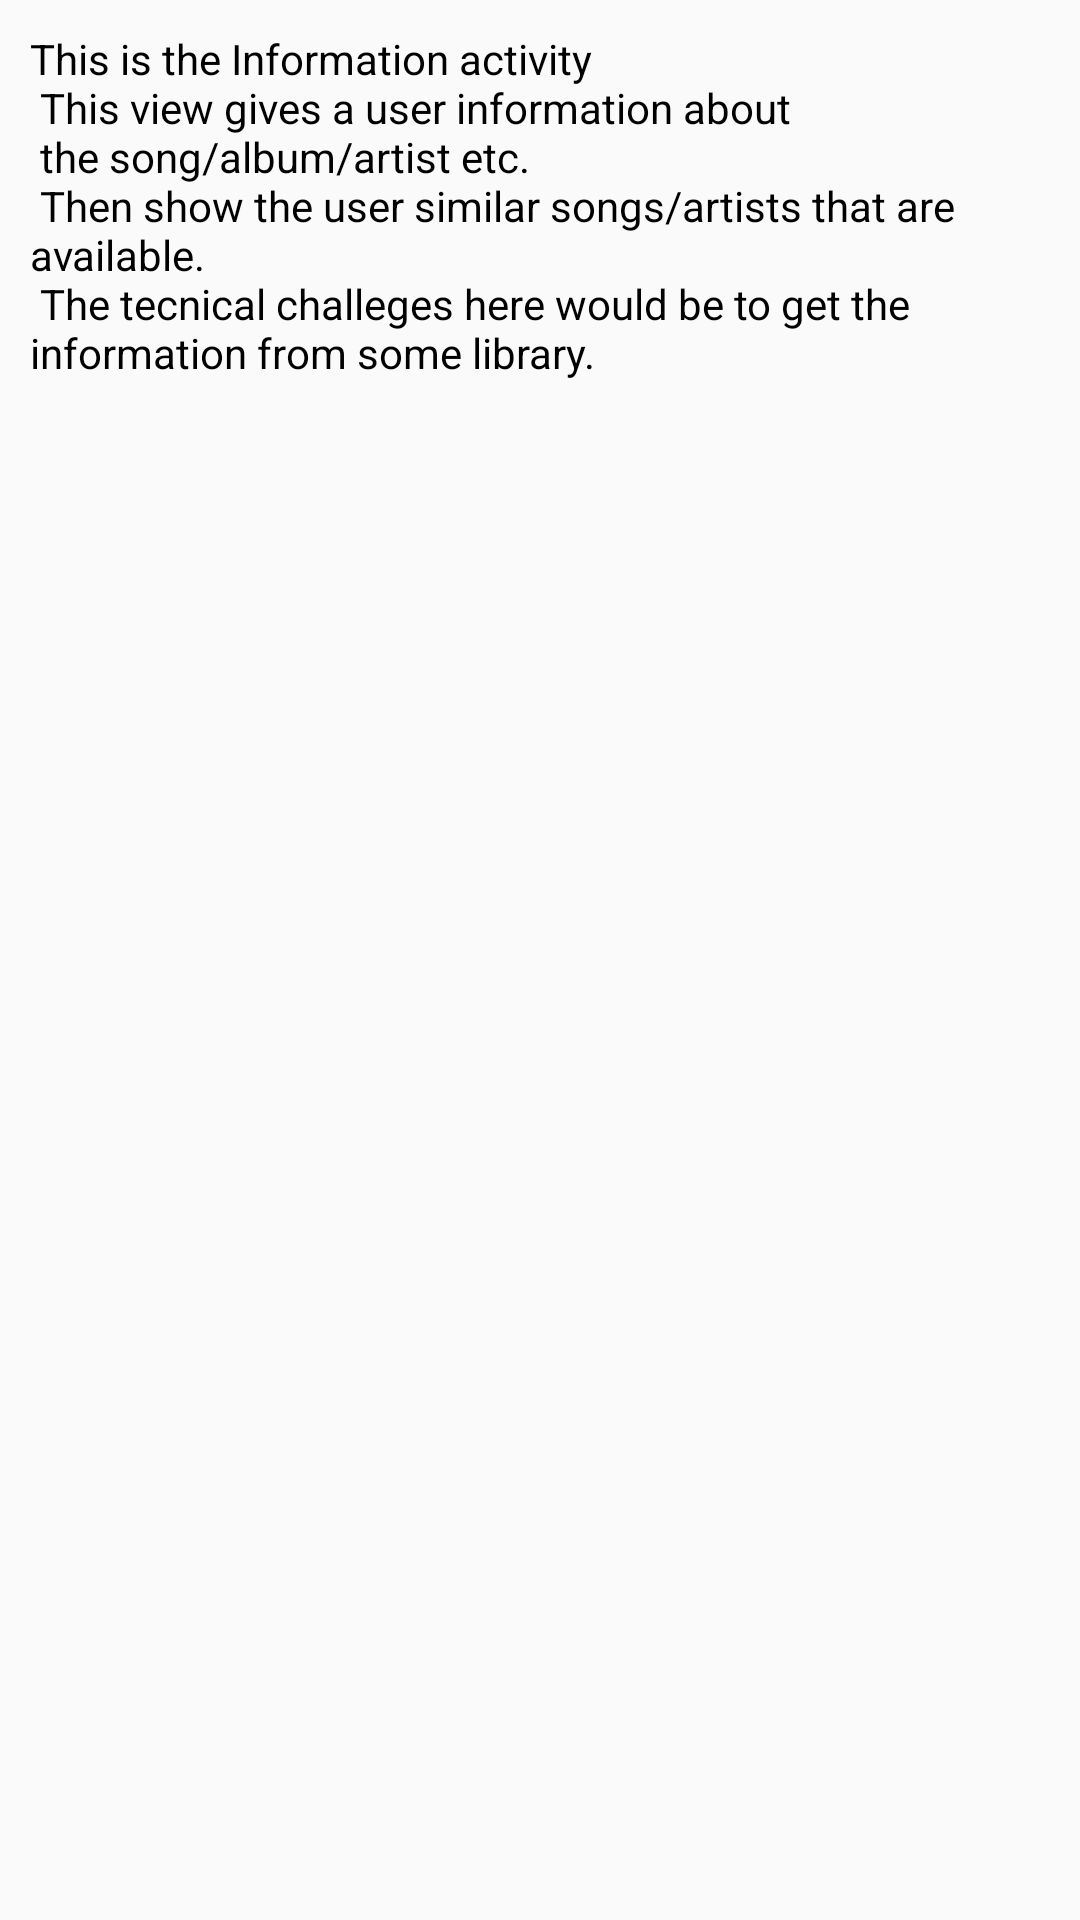

The Android layout XML behind this screen, and the referenced resources:
<!-- AndroidManifest.xml: application theme AppTheme -->
<!-- res/layout/activity_track_information.xml -->
<?xml version="1.0" encoding="utf-8"?>
<RelativeLayout xmlns:android="http://schemas.android.com/apk/res/android"
    xmlns:tools="http://schemas.android.com/tools"
    android:id="@+id/activity_track_information"
    android:layout_width="match_parent"
    android:layout_height="match_parent"
    tools:context="com.h.chad.mixtape.TrackInformation">
    <TextView
        android:layout_width="wrap_content"
        android:layout_height="wrap_content"
        android:text="@string/trackInformation"
        android:textColor="@color/colorBlack"
        android:padding="10dp"/>
</RelativeLayout>
<!-- resources referenced by this layout -->
<resources>
  <color name="colorBlack">#000</color>
  <string name="trackInformation">
          This is the Information activity \n
          This view gives a user information about\n
          the song/album/artist etc.\n
          Then show the user similar songs/artists that are available.\n
          The tecnical challeges here would be to get the information from some library.
  
      </string>
  <style name="AppTheme" parent="Theme.AppCompat.Light.DarkActionBar">
          
          <item name="colorPrimary">@color/colorPrimary</item>
          <item name="colorPrimaryDark">@color/colorPrimaryDark</item>
          <item name="colorAccent">@color/colorAccent</item>
      </style>
  <color name="colorPrimary">#3F51B5</color>
  <color name="colorPrimaryDark">#303F9F</color>
  <color name="colorAccent">#FF4081</color>
</resources>
